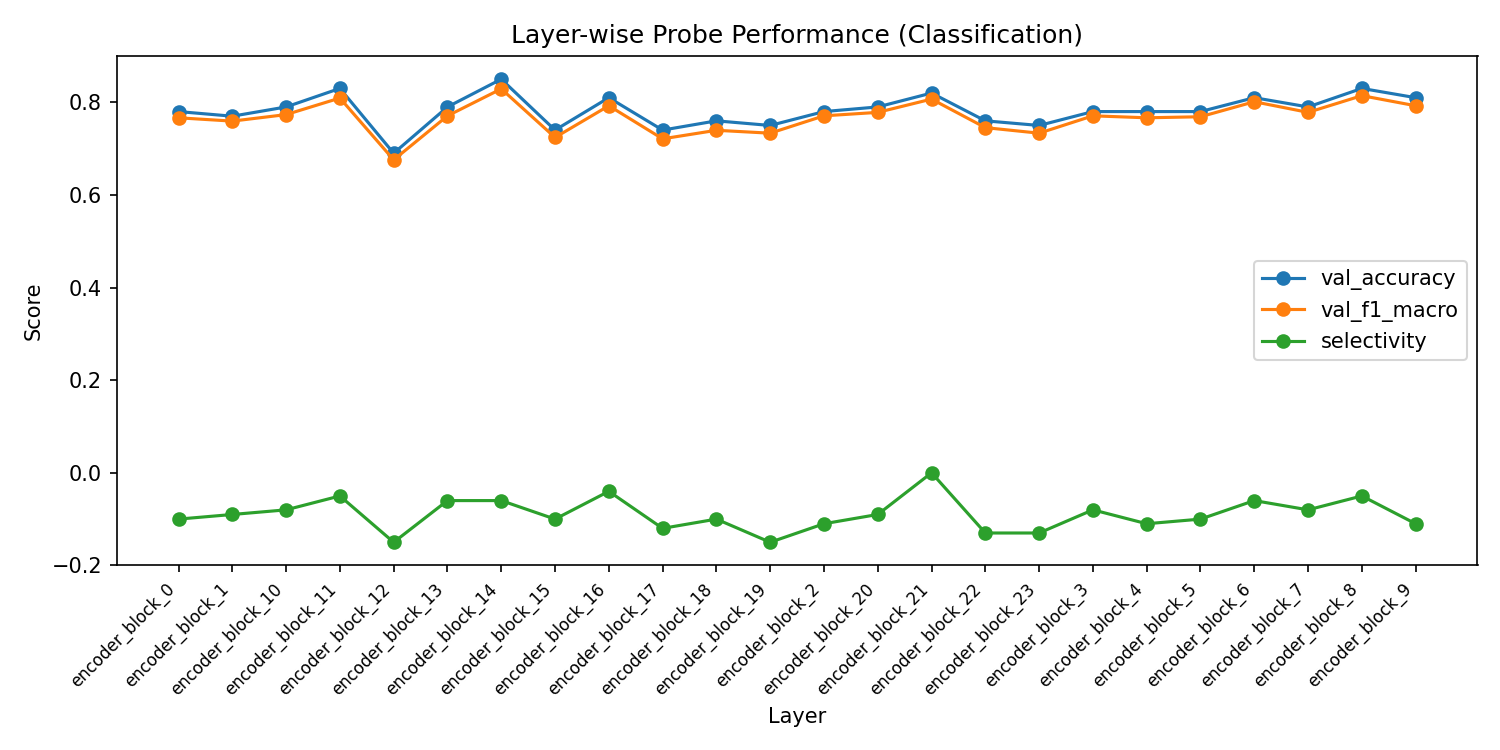

Values plotted in this chart, from the file beside it:
layer, val_accuracy, val_f1_macro, val_f1_weighted, train_loss, selectivity
encoder_block_0, 0.78, 0.7666, 0.789, 0.03761, -0.1
encoder_block_1, 0.77, 0.7594, 0.7796, 0.02648, -0.09
encoder_block_10, 0.79, 0.7735, 0.798, 0.005042, -0.08
encoder_block_11, 0.83, 0.8092, 0.8344, 0.001989, -0.05
encoder_block_12, 0.69, 0.6757, 0.7029, 0.003666, -0.15
encoder_block_13, 0.79, 0.7707, 0.7973, 0.002136, -0.06
encoder_block_14, 0.85, 0.8291, 0.853, 0.00147, -0.06
encoder_block_15, 0.74, 0.7241, 0.7506, 0.002397, -0.1
encoder_block_16, 0.81, 0.7926, 0.8166, 0.001456, -0.04
encoder_block_17, 0.74, 0.7211, 0.7502, 0.002659, -0.12
encoder_block_18, 0.76, 0.7396, 0.7688, 0.001353, -0.1
encoder_block_19, 0.75, 0.7333, 0.76, 0.0008119, -0.15
encoder_block_2, 0.78, 0.7708, 0.7892, 0.02002, -0.11
encoder_block_20, 0.79, 0.7783, 0.7987, 0.0005907, -0.09
encoder_block_21, 0.82, 0.8069, 0.827, 0.0005067, 0.0
encoder_block_22, 0.76, 0.7453, 0.7698, 0.0007007, -0.13
encoder_block_23, 0.75, 0.7333, 0.76, 0.0007872, -0.13
encoder_block_3, 0.78, 0.7708, 0.7892, 0.02021, -0.08
encoder_block_4, 0.78, 0.7666, 0.789, 0.009866, -0.11
encoder_block_5, 0.78, 0.7688, 0.7892, 0.01121, -0.1
encoder_block_6, 0.81, 0.8012, 0.8179, 0.006956, -0.06
encoder_block_7, 0.79, 0.7783, 0.7987, 0.0088, -0.08
encoder_block_8, 0.83, 0.8144, 0.8359, 0.005018, -0.05
encoder_block_9, 0.81, 0.7926, 0.8166, 0.003683, -0.11
